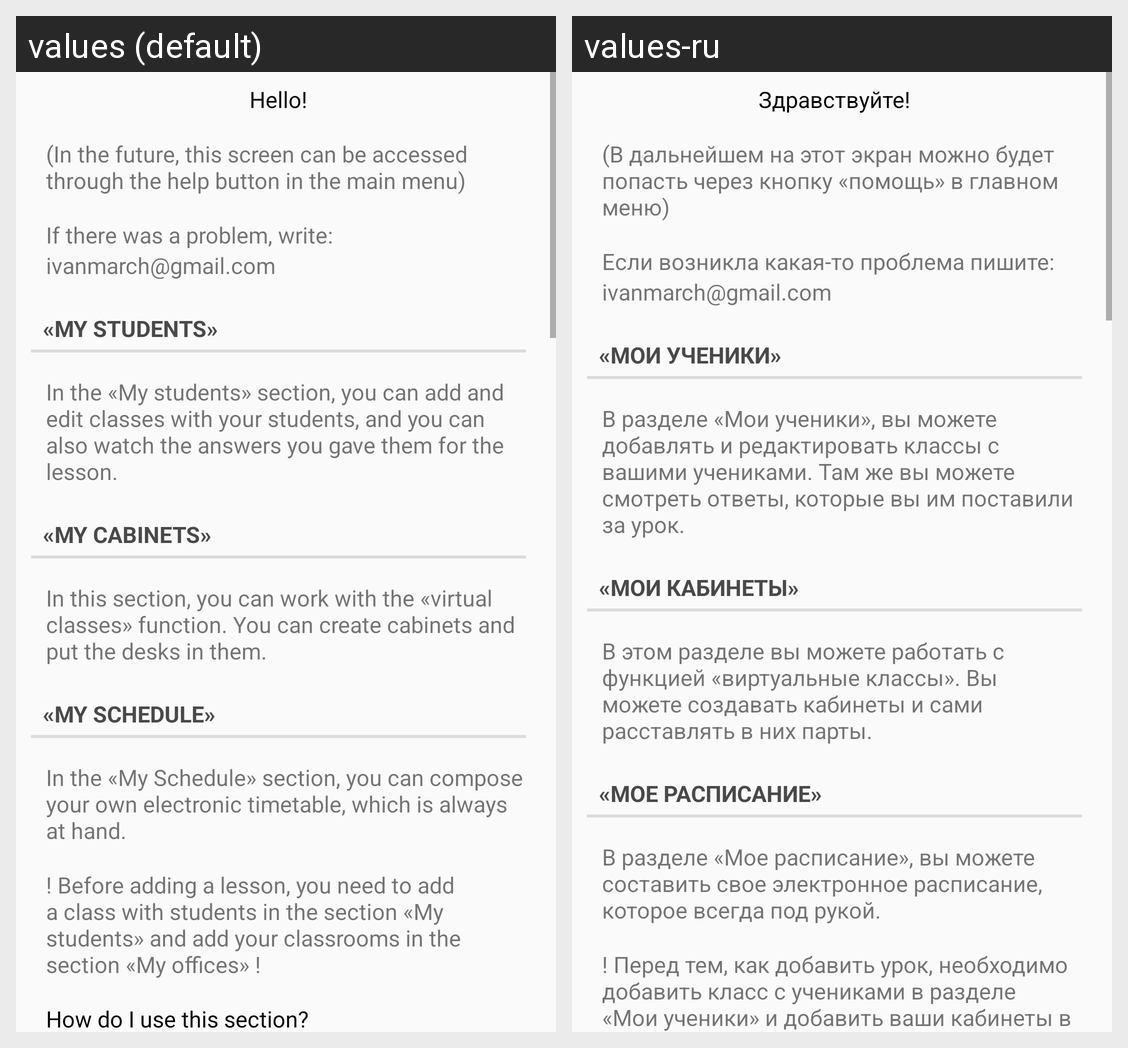

For this localized Android screen grid, give each drawn string resource with its value in every locale shown.
Android screen res/layout/activity_start_screen_help.xml rendered under 2 locales, left to right: values (default), values-ru. Device: Nexus 5 (rendered at 1080×1920; each locale shown at half size, 540×960, under a caption strip naming it); theme AppTheme.
Strings drawn on this screen, with the default value and each locale's value (text and hints the layout hard-codes, and strings that could not be matched under every locale, appear in the picture but are not listed):

start_screen_activity_help_text_1
  values: Hello!
  values-ru: Здравствуйте!

start_screen_activity_help_text_3
  values: (In the future, this screen can be accessed through the help button in the main menu)
  values-ru: (В дальнейшем на этот экран можно будет попасть через кнопку «помощь» в главном меню)

start_screen_activity_help_text_4
  values: If there was a problem, write:
  values-ru: Если возникла какая-то проблема пишите:

start_screen_activity_help_text_5
  values: ivanmarch@gmail.com
  values-ru: ivanmarch@gmail.com

start_screen_activity_help_text_6
  values: «My students»
  values-ru: «Мои ученики»

start_screen_activity_help_text_7
  values: In the «My students» section, you can add and edit classes with your students, and you can also watch the answers you gave them for the lesson.
  values-ru: В разделе «Мои ученики», вы можете добавлять и редактировать классы с вашими учениками. Там же вы можете смотреть ответы, которые вы им поставили за урок.

start_screen_activity_help_text_8
  values: «My cabinets»
  values-ru: «Мои кабинеты»

start_screen_activity_help_text_9
  values: In this section, you can work with the «virtual classes» function. You can create cabinets and put the desks in them.
  values-ru: В этом разделе вы можете работать с функцией «виртуальные классы». Вы можете создавать кабинеты и сами расставлять в них парты.

start_screen_activity_help_text_10
  values: «My schedule»
  values-ru: «Мое расписание»

start_screen_activity_help_text_11
  values: In the «My Schedule» section, you can compose your own electronic timetable, which is always at hand.
  values-ru: В разделе «Мое расписание», вы можете составить свое электронное расписание, которое всегда под рукой.

start_screen_activity_help_text_12
  values: ! Before adding a lesson, you need to add a class with students in the section «My students» and add your classrooms in the section «My offices» !
  values-ru: ! Перед тем, как добавить урок, необходимо добавить класс с учениками в разделе «Мои ученики» и добавить ваши кабинеты в разделе «Мои кабинеты»!
